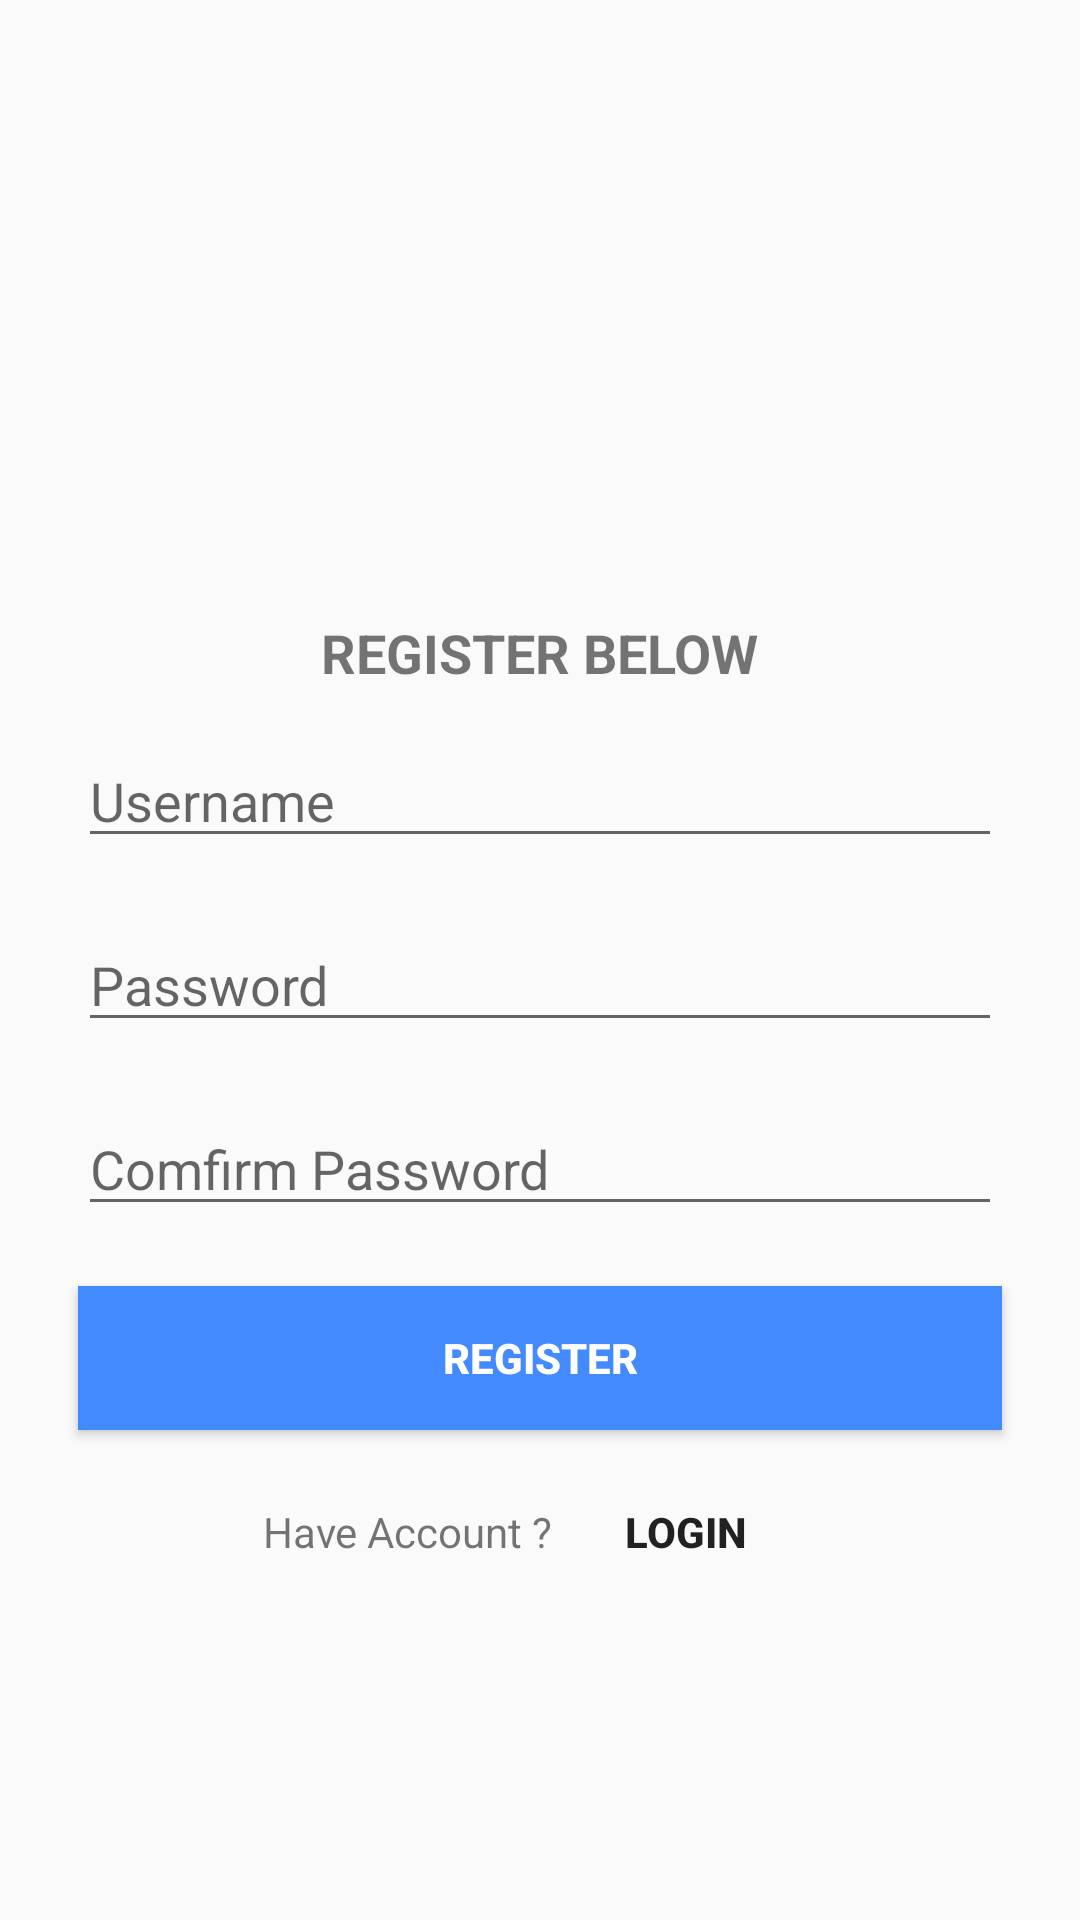

Reconstruct the res/layout file that produces this screen, plus the resources it refers to.
<!-- AndroidManifest.xml: application theme AppTheme -->
<!-- res/layout/register.xml -->
<?xml version="1.0" encoding="utf-8"?>
<RelativeLayout xmlns:android="http://schemas.android.com/apk/res/android"
    android:layout_width="match_parent"
    android:layout_height="match_parent"
    android:padding="16dp">

    <LinearLayout
        android:layout_width="match_parent"
        android:layout_height="wrap_content"
        android:paddingTop="50dp"
        android:paddingBottom="15dp"
        android:gravity="center">
        <ImageView
            android:id="@+id/logo"
            android:layout_width="150dp"
            android:layout_height="150dp"
            android:layout_gravity="center"
            android:background="@mipmap/logo" />
    </LinearLayout>

    <LinearLayout
        android:layout_width="match_parent"
        android:layout_height="wrap_content"
        android:paddingTop="50dp"
        android:layout_centerHorizontal="true"
        android:layout_centerVertical="true"
        android:orientation="vertical">

        <TextView
            android:id="@+id/TextView2"
            android:layout_width="wrap_content"
            android:layout_height="wrap_content"
            android:layout_gravity="center"
            android:layout_marginBottom="5dp"
            android:layout_marginTop="50dp"
            android:text="REGISTER BELOW"
            android:textSize="18dip"
            android:textStyle="bold"/>

        <EditText
            android:id="@+id/txt_username"
            android:layout_width="match_parent"
            android:layout_height="wrap_content"
            android:layout_gravity="center"
            android:layout_margin="10dp"
            android:hint="Username"
            android:inputType="textEmailAddress"
            android:singleLine="true" />

        <EditText
            android:id="@+id/txt_password"
            android:layout_width="match_parent"
            android:layout_height="wrap_content"
            android:layout_gravity="center"
            android:layout_margin="10dp"
            android:hint="Password"
            android:inputType="textPassword"
            android:singleLine="true" />

        <EditText
            android:id="@+id/txt_confirm_password"
            android:layout_width="match_parent"
            android:layout_height="wrap_content"
            android:layout_gravity="center"
            android:layout_margin="10dp"
            android:hint="Comfirm Password"
            android:inputType="textPassword" />

        <Button
            android:id="@+id/btn_register"
            android:layout_width="match_parent"
            android:layout_height="wrap_content"
            android:layout_gravity="center"
            android:layout_margin="10dp"
            android:background="#448AFF"
            android:textColor="#fff"
            android:text="Register"
            android:textStyle="bold" />
        <LinearLayout
            android:layout_width="match_parent"
            android:layout_height="wrap_content"
            android:gravity="center">
            <TextView
                android:layout_width="wrap_content"
                android:layout_height="wrap_content"
                android:text="Have Account ?"/>
            <Button
                android:id="@+id/btn_login"
                android:layout_width="wrap_content"
                android:layout_height="wrap_content"
                android:background="#00555555"
                android:text="Login"
                android:textStyle="bold" />
        </LinearLayout>


    </LinearLayout>

</RelativeLayout>
<!-- resources referenced by this layout -->
<resources>
  <style name="AppTheme" parent="Theme.AppCompat.Light.DarkActionBar">
          
          <item name="colorPrimary">@color/colorPrimary</item>
          <item name="colorPrimaryDark">@color/colorPrimaryDark</item>
          <item name="colorAccent">@color/colorAccent</item>
      </style>
  <!-- not gathered from this repository: default colours our renderer supplied (Android Studio template values) -->
  <color name="colorPrimary">#FF6200EE</color>
  <color name="colorPrimaryDark">#FF3700B3</color>
  <color name="colorAccent">#FF03DAC5</color>
</resources>
